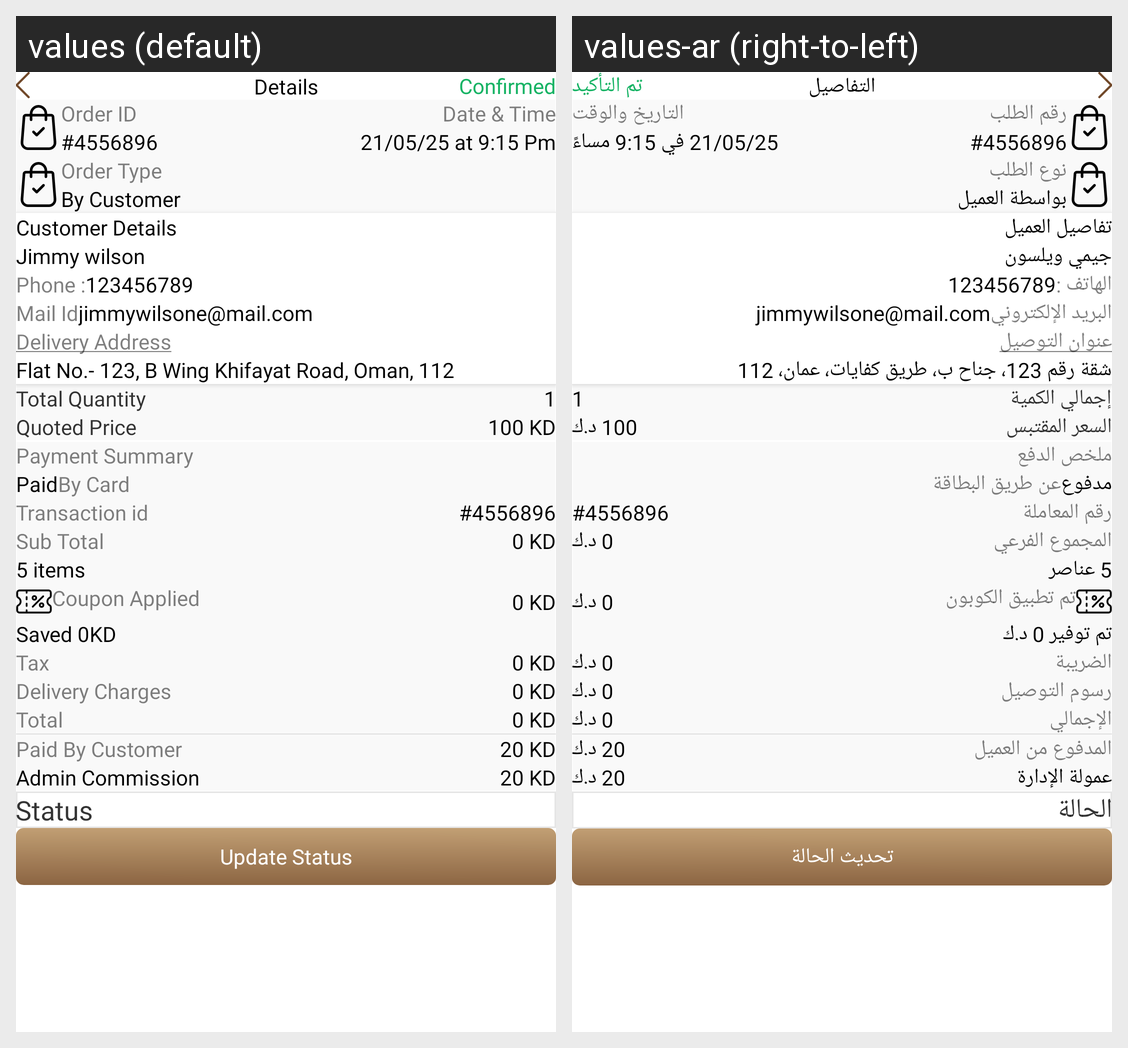

Here is an Android app screen in its default locale and in the app's own translations. Write out the translated-string differences for the strings that appear on this screen.
Android screen res/layout/fragment_order_detail.xml rendered under 2 locales, left to right: values (default), values-ar (right-to-left). Device: Nexus 5 (rendered at 1080×1920; each locale shown at half size, 540×960, under a caption strip naming it); theme Theme.DesynatDealer.
Strings drawn on this screen, with the default value and each locale's value (text and hints the layout hard-codes, and strings that could not be matched under every locale, appear in the picture but are not listed):

details
  values: Details
  values-ar: التفاصيل

confirmed
  values: Confirmed
  values-ar: تم التأكيد

order_id
  values: Order ID
  values-ar: رقم الطلب

order_id_placeholder_dummy
  values: #4556896
  values-ar: #4556896

date_time
  values: Date & Time
  values-ar: التاريخ والوقت

date_time_placeholder
  values: 21/05/25 at 9:15 Pm
  values-ar: 21/05/25 في 9:15 مساءً

order_type
  values: Order Type
  values-ar: نوع الطلب

by_customer
  values: By Customer
  values-ar: بواسطة العميل

customer_details
  values: Customer Details
  values-ar: تفاصيل العميل

jimmy_wilson_placeholder
  values: Jimmy wilson
  values-ar: جيمي ويلسون

phone
  values: Phone :
  values-ar: الهاتف :

phone_number_placeholder
  values: 123456789
  values-ar: 123456789

mail_id
  values: Mail Id
  values-ar: البريد الإلكتروني

email_placeholder
  values: jimmywilsone@mail.com
  values-ar: jimmywilsone@mail.com

shipping_address
  values: Delivery Address
  values-ar: عنوان التوصيل

address_placeholder
  values: Flat No.- 123, B Wing Khifayat Road, Oman, 112
  values-ar: شقة رقم 123، جناح ب، طريق كفايات، عمان، 112

total_quantity
  values: Total Quantity
  values-ar: إجمالي الكمية

one_placeholder
  values: 1
  values-ar: 1

quoted_price
  values: Quoted Price
  values-ar: السعر المقتبس

kd_100_placeholder
  values: 100 KD
  values-ar: 100 د.ك

payment_summary
  values: Payment Summary
  values-ar: ملخص الدفع

paid
  values: Paid
  values-ar: مدفوع

by_card
  values: By Card
  values-ar: عن طريق البطاقة

transaction_id
  values: Transaction id
  values-ar: رقم المعاملة

sub_total
  values: Sub Total
  values-ar: المجموع الفرعي

kd_0_placeholder
  values: 0 KD
  values-ar: 0 د.ك

five_items
  values: 5 items
  values-ar: 5 عناصر

coupon_applied
  values: Coupon Applied
  values-ar: تم تطبيق الكوبون

saved_kd_placeholder
  values: Saved 0KD
  values-ar: تم توفير 0 د.ك

delivery_charges
  values: Delivery Charges
  values-ar: رسوم التوصيل

tax
  values: Tax
  values-ar: الضريبة

total
  values: Total
  values-ar: الإجمالي

paid_by_customer
  values: Paid By Customer
  values-ar: المدفوع من العميل

kd_20_placeholder
  values: 20 KD
  values-ar: 20 د.ك

admin_commission
  values: Admin Commission
  values-ar: عمولة الإدارة

status
  values: Status
  values-ar: الحالة

update_status
  values: Update Status
  values-ar: تحديث الحالة
